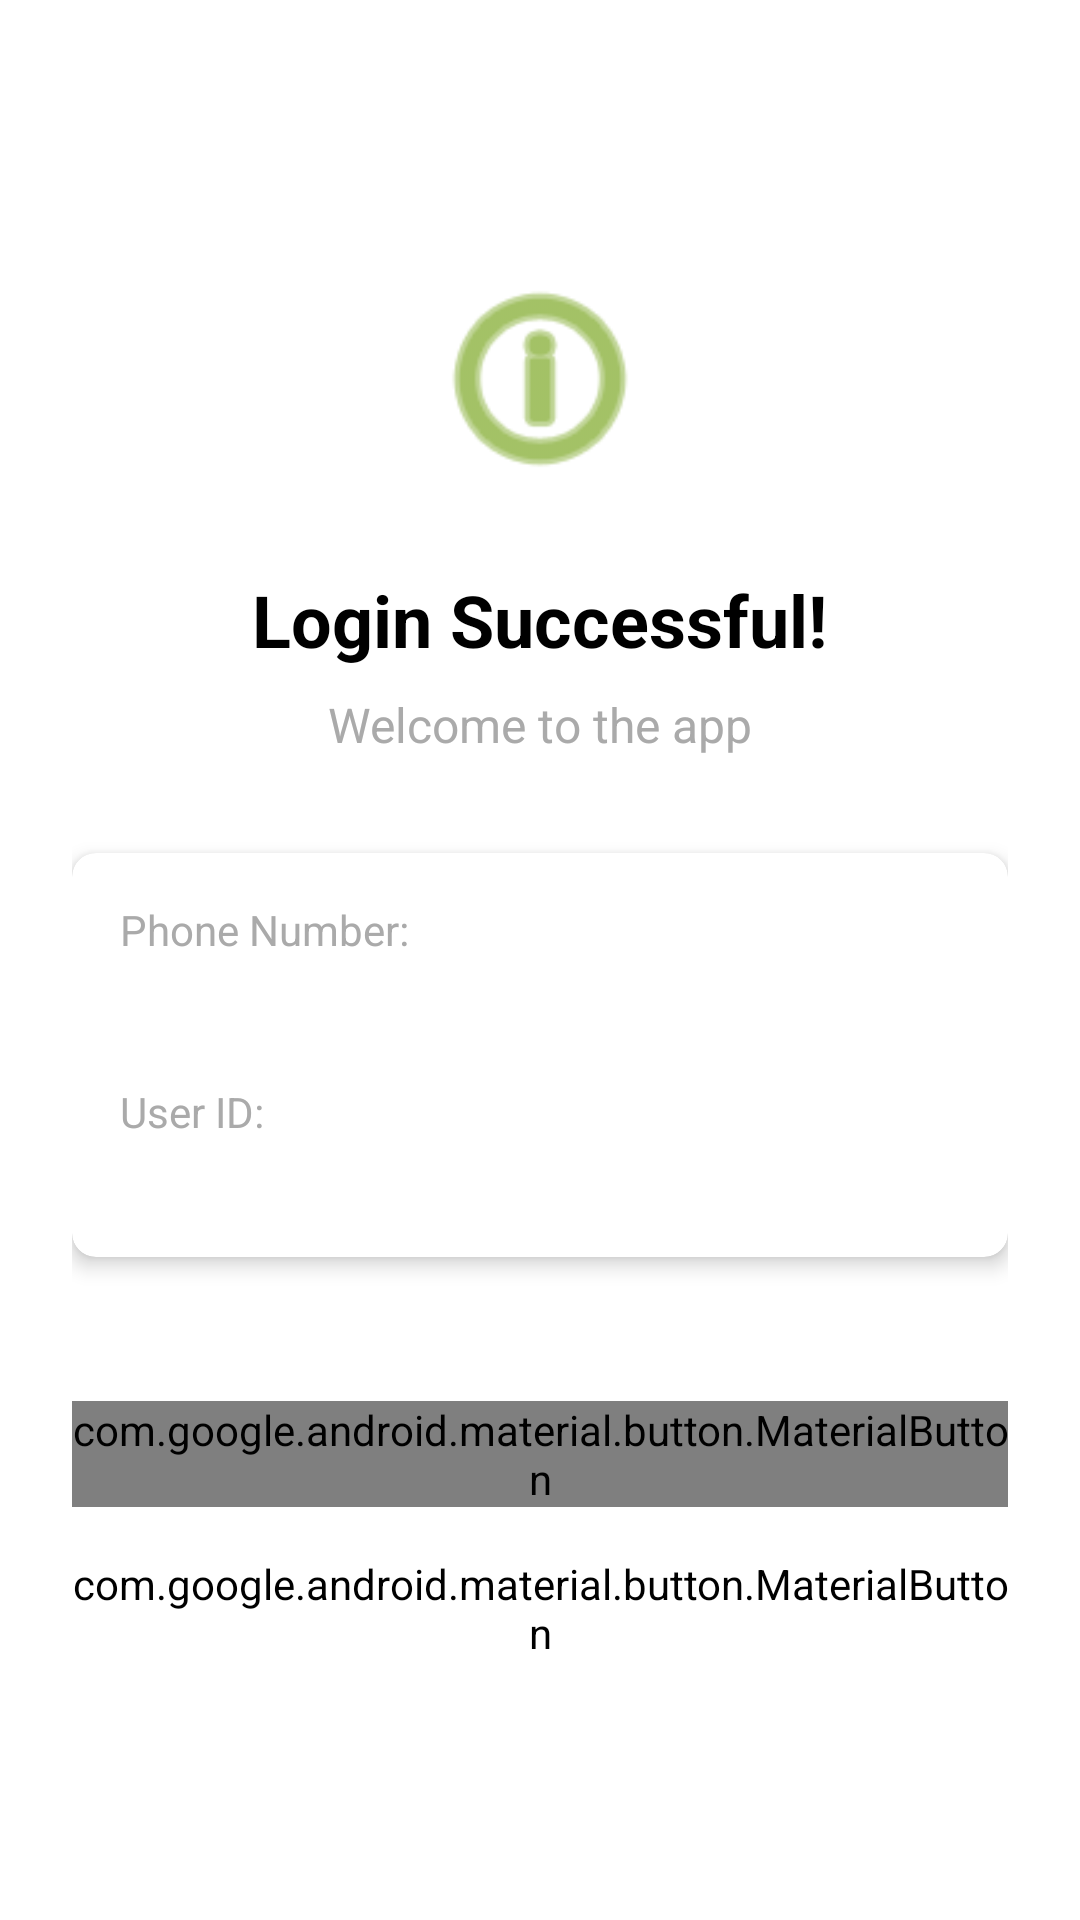

Android layout source for this screen:
<!-- AndroidManifest.xml: application theme Theme.SeeMe -->
<!-- res/layout/fragment_profile.xml -->
<?xml version="1.0" encoding="utf-8"?>
<layout xmlns:android="http://schemas.android.com/apk/res/android"
    xmlns:app="http://schemas.android.com/apk/res-auto"
    xmlns:tools="http://schemas.android.com/tools">

    <LinearLayout
        android:layout_width="match_parent"
        android:layout_height="match_parent"
        android:orientation="vertical"
        android:padding="24dp"
        android:background="@android:color/white"
        android:gravity="center">

        
        <ImageView
            android:layout_width="80dp"
            android:layout_height="80dp"
            android:layout_marginBottom="24dp"
            android:src="@android:drawable/ic_menu_info_details"
            android:tint="@android:color/holo_green_dark"
            android:layout_gravity="center_horizontal" />

        
        <TextView
            android:layout_width="wrap_content"
            android:layout_height="wrap_content"
            android:text="Login Successful!"
            android:textSize="24sp"
            android:textStyle="bold"
            android:textColor="@android:color/black"
            android:layout_marginBottom="8dp"
            android:layout_gravity="center_horizontal" />

        
        <TextView
            android:layout_width="wrap_content"
            android:layout_height="wrap_content"
            android:text="Welcome to the app"
            android:textSize="16sp"
            android:textColor="@android:color/darker_gray"
            android:layout_marginBottom="32dp"
            android:layout_gravity="center_horizontal" />

        
        <androidx.cardview.widget.CardView
            android:layout_width="match_parent"
            android:layout_height="wrap_content"
            android:layout_marginBottom="32dp"
            app:cardCornerRadius="8dp"
            app:cardElevation="4dp">

            <LinearLayout
                android:layout_width="match_parent"
                android:layout_height="wrap_content"
                android:orientation="vertical"
                android:padding="16dp">

                <TextView
                    android:layout_width="wrap_content"
                    android:layout_height="wrap_content"
                    android:text="Phone Number:"
                    android:textSize="14sp"
                    android:textColor="@android:color/darker_gray"
                    android:layout_marginBottom="4dp" />

                <TextView
                    android:id="@+id/tvPhoneNumber"
                    android:layout_width="wrap_content"
                    android:layout_height="wrap_content"
                    android:textSize="16sp"
                    android:textColor="@android:color/black"
                    android:layout_marginBottom="16dp"
                    tools:text="+91 9876543210" />

                <TextView
                    android:layout_width="wrap_content"
                    android:layout_height="wrap_content"
                    android:text="User ID:"
                    android:textSize="14sp"
                    android:textColor="@android:color/darker_gray"
                    android:layout_marginBottom="4dp" />

                <TextView
                    android:id="@+id/tvUserId"
                    android:layout_width="wrap_content"
                    android:layout_height="wrap_content"
                    android:textSize="14sp"
                    android:textColor="@android:color/black"
                    tools:text="abc123def456" />

            </LinearLayout>
        </androidx.cardview.widget.CardView>

        
        <com.google.android.material.button.MaterialButton
            android:id="@+id/btnContinue"
            android:layout_width="match_parent"
            android:layout_height="wrap_content"
            android:layout_marginTop="16dp"
            android:text="Continue to App"
            android:textSize="16sp"
            android:textAllCaps="false"
            app:backgroundTint="@android:color/holo_green_dark"
            android:textColor="@android:color/white" />

        
        <com.google.android.material.button.MaterialButton
            android:id="@+id/btnLogout"
            android:layout_width="wrap_content"
            android:layout_height="wrap_content"
            android:layout_marginTop="16dp"
            android:text="Logout"
            android:textSize="14sp"
            android:textAllCaps="false"
            android:backgroundTint="@android:color/transparent"
            android:textColor="@android:color/holo_red_dark"
            android:layout_gravity="center_horizontal" />

    </LinearLayout>
</layout>
<!-- resources referenced by this layout -->
<resources>
  <style name="Theme.SeeMe" parent="android:Theme.Material.Light.NoActionBar" />
</resources>
